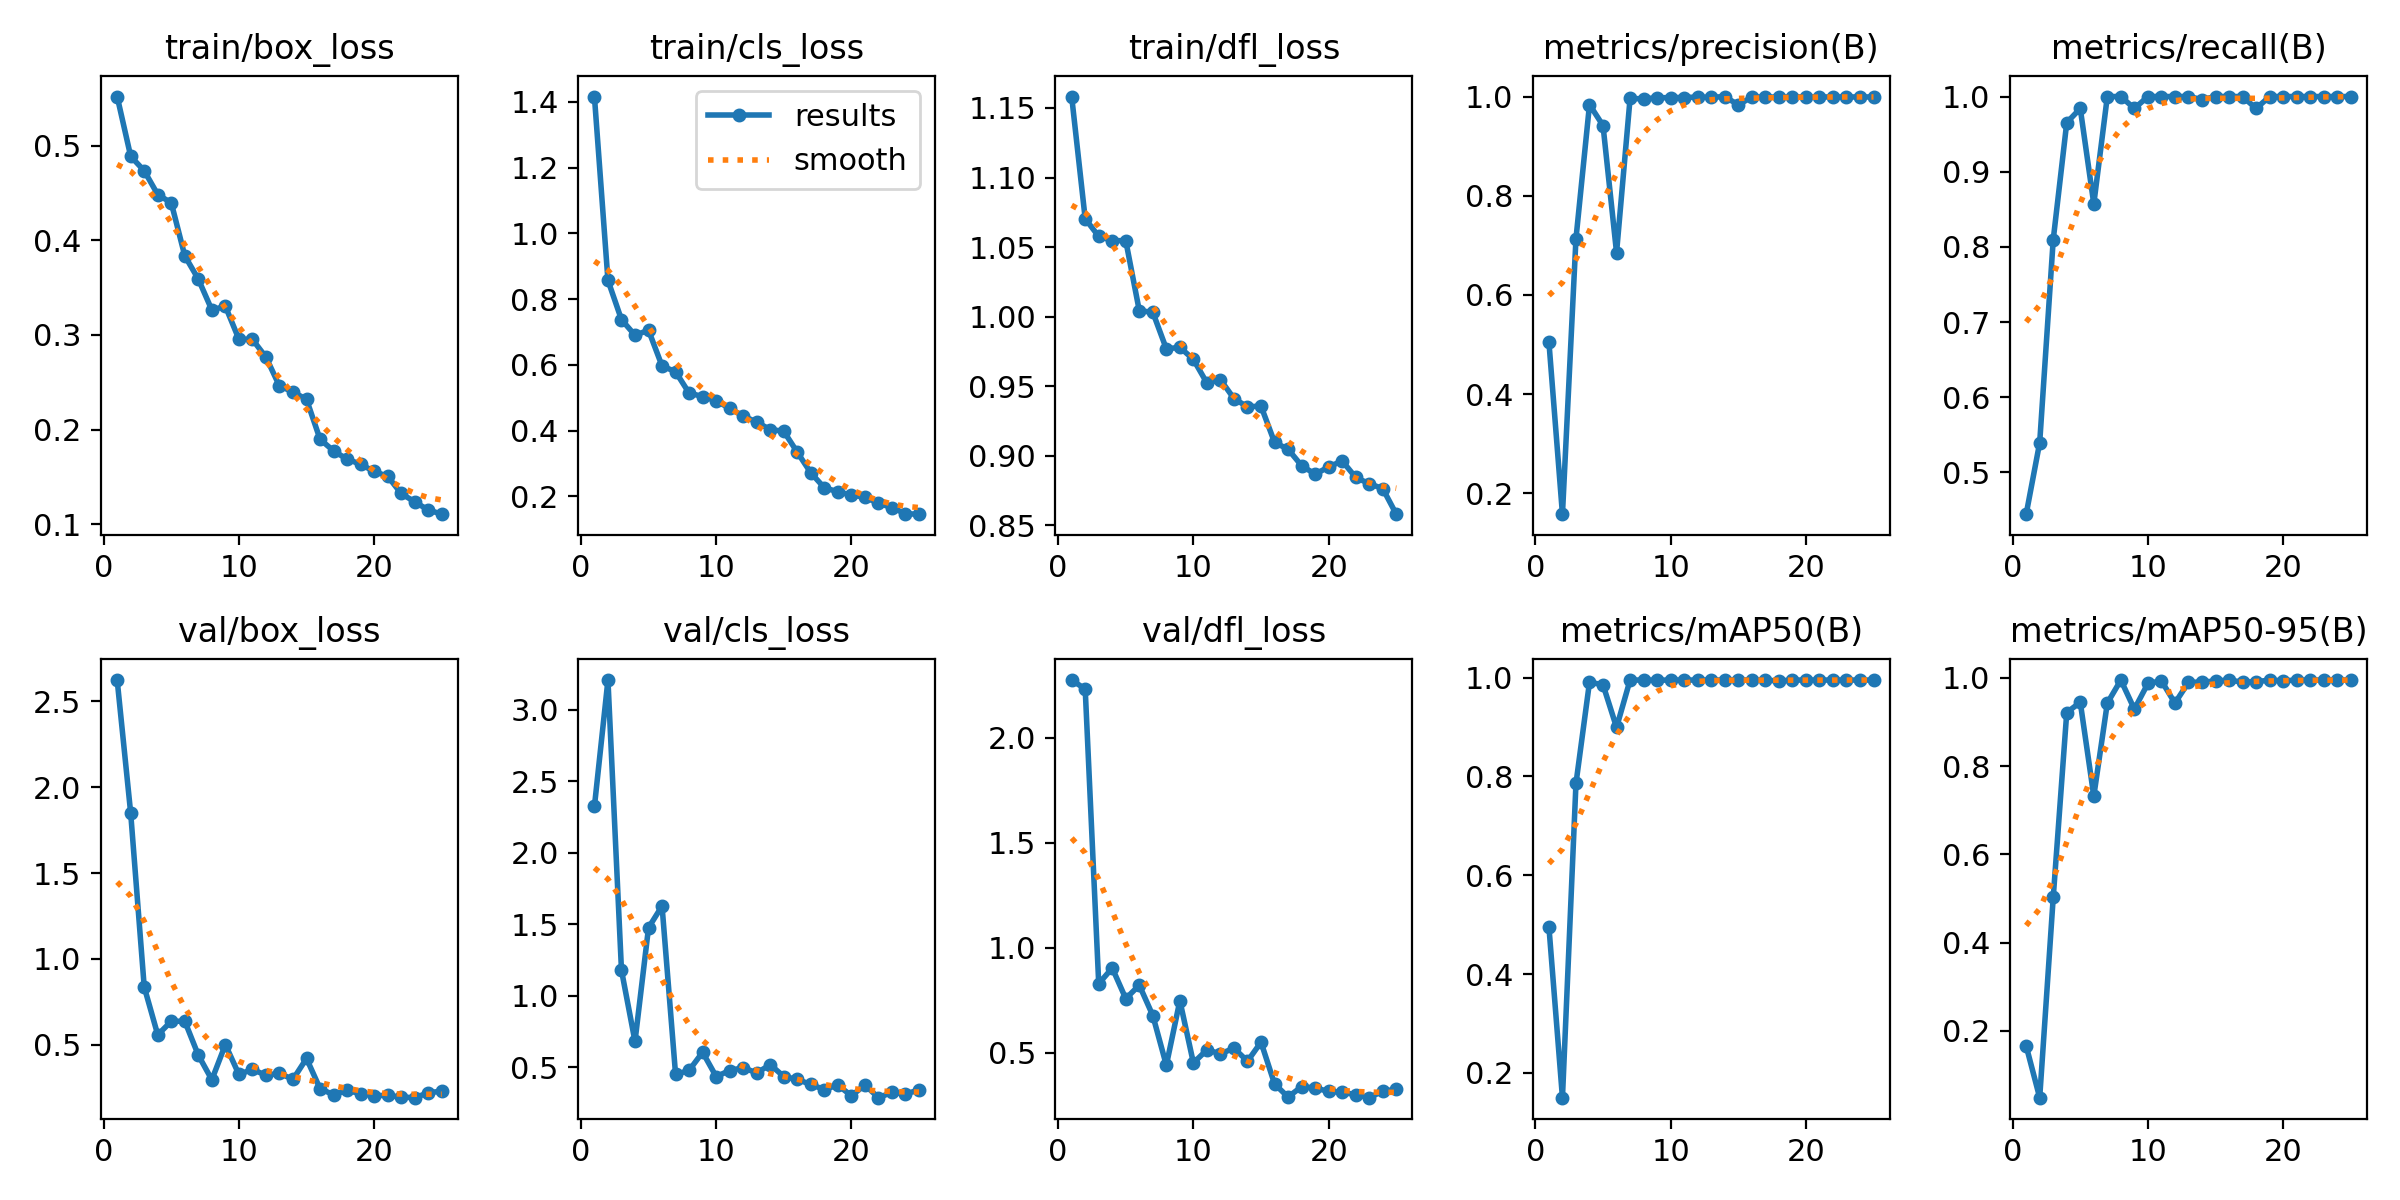

The data file committed next to this chart (first rows):
epoch, train/box_loss, train/cls_loss, train/dfl_loss, metrics/precision(B), metrics/recall(B), metrics/mAP50(B), metrics/mAP50-95(B), val/box_loss, val/cls_loss, val/dfl_loss, lr/pg0, lr/pg1, lr/pg2
1, 0.5519, 1.416, 1.158, 0.5049, 0.4444, 0.4955, 0.1655, 2.624, 2.323, 2.275, 0.0005491, 0.0005491, 0.0005491
2, 0.4888, 0.8572, 1.07, 0.1582, 0.5397, 0.1501, 0.04822, 1.848, 3.208, 2.232, 0.001061, 0.001061, 0.001061
3, 0.4735, 0.7376, 1.058, 0.7136, 0.8095, 0.7858, 0.5021, 0.8367, 1.178, 0.8281, 0.001529, 0.001529, 0.001529
4, 0.4483, 0.6903, 1.055, 0.9838, 0.9653, 0.9906, 0.9213, 0.5576, 0.6796, 0.9026, 0.001469, 0.001469, 0.001469
5, 0.4396, 0.7054, 1.055, 0.9415, 0.9841, 0.9854, 0.9446, 0.6366, 1.475, 0.7568, 0.001469, 0.001469, 0.001469
6, 0.3836, 0.5968, 1.004, 0.6855, 0.8571, 0.8991, 0.7319, 0.6369, 1.627, 0.8209, 0.001403, 0.001403, 0.001403
7, 0.359, 0.5791, 1.003, 0.9961, 1, 0.995, 0.9427, 0.4392, 0.4485, 0.6762, 0.001337, 0.001337, 0.001337
8, 0.3264, 0.5144, 0.9769, 0.9955, 1, 0.995, 0.995, 0.2962, 0.4766, 0.4393, 0.001271, 0.001271, 0.001271
9, 0.3303, 0.5038, 0.978, 0.9974, 0.9841, 0.9947, 0.929, 0.5008, 0.6037, 0.7472, 0.001205, 0.001205, 0.001205
10, 0.2955, 0.491, 0.9693, 0.9979, 1, 0.995, 0.9872, 0.3272, 0.4337, 0.4503, 0.001139, 0.001139, 0.001139
11, 0.2952, 0.4675, 0.9524, 0.998, 1, 0.995, 0.9932, 0.3562, 0.4753, 0.5127, 0.001073, 0.001073, 0.001073
12, 0.2766, 0.4447, 0.9547, 0.999, 1, 0.995, 0.9427, 0.3224, 0.496, 0.4939, 0.001007, 0.001007, 0.001007
13, 0.246, 0.4257, 0.9412, 0.9984, 1, 0.995, 0.9898, 0.3333, 0.4585, 0.5206, 0.0009409, 0.0009409, 0.0009409
14, 0.2398, 0.4032, 0.9352, 1, 0.996, 0.995, 0.9904, 0.2986, 0.5168, 0.4586, 0.0008748, 0.0008748, 0.0008748
15, 0.2318, 0.3982, 0.9358, 0.9832, 1, 0.995, 0.9928, 0.42, 0.4338, 0.5494, 0.0008088, 0.0008088, 0.0008088
16, 0.1898, 0.3342, 0.9097, 0.999, 1, 0.995, 0.995, 0.2445, 0.4137, 0.3505, 0.0007428, 0.0007428, 0.0007428
17, 0.1774, 0.2717, 0.9048, 0.9991, 1, 0.995, 0.9902, 0.2084, 0.3782, 0.2878, 0.0006768, 0.0006768, 0.0006768
18, 0.1687, 0.2262, 0.893, 0.9988, 0.9841, 0.993, 0.991, 0.2338, 0.3423, 0.3375, 0.0006108, 0.0006108, 0.0006108
19, 0.1633, 0.2141, 0.8869, 0.9991, 1, 0.995, 0.995, 0.2149, 0.3743, 0.3309, 0.0005448, 0.0005448, 0.0005448
20, 0.1557, 0.204, 0.892, 0.9992, 1, 0.995, 0.9932, 0.2043, 0.2988, 0.3148, 0.0004788, 0.0004788, 0.0004788
21, 0.1506, 0.1974, 0.8964, 0.9992, 1, 0.995, 0.995, 0.2046, 0.3745, 0.3103, 0.0004127, 0.0004127, 0.0004127
22, 0.1324, 0.1791, 0.8845, 0.9992, 1, 0.995, 0.995, 0.1951, 0.2858, 0.2995, 0.0003467, 0.0003467, 0.0003467
23, 0.1236, 0.1659, 0.88, 0.9992, 1, 0.995, 0.995, 0.1917, 0.3229, 0.2848, 0.0002807, 0.0002807, 0.0002807
24, 0.115, 0.1472, 0.8765, 0.9992, 1, 0.995, 0.995, 0.22, 0.3117, 0.3158, 0.0002147, 0.0002147, 0.0002147
25, 0.1106, 0.1459, 0.8581, 0.9992, 1, 0.995, 0.995, 0.2299, 0.3402, 0.324, 0.0001487, 0.0001487, 0.0001487
